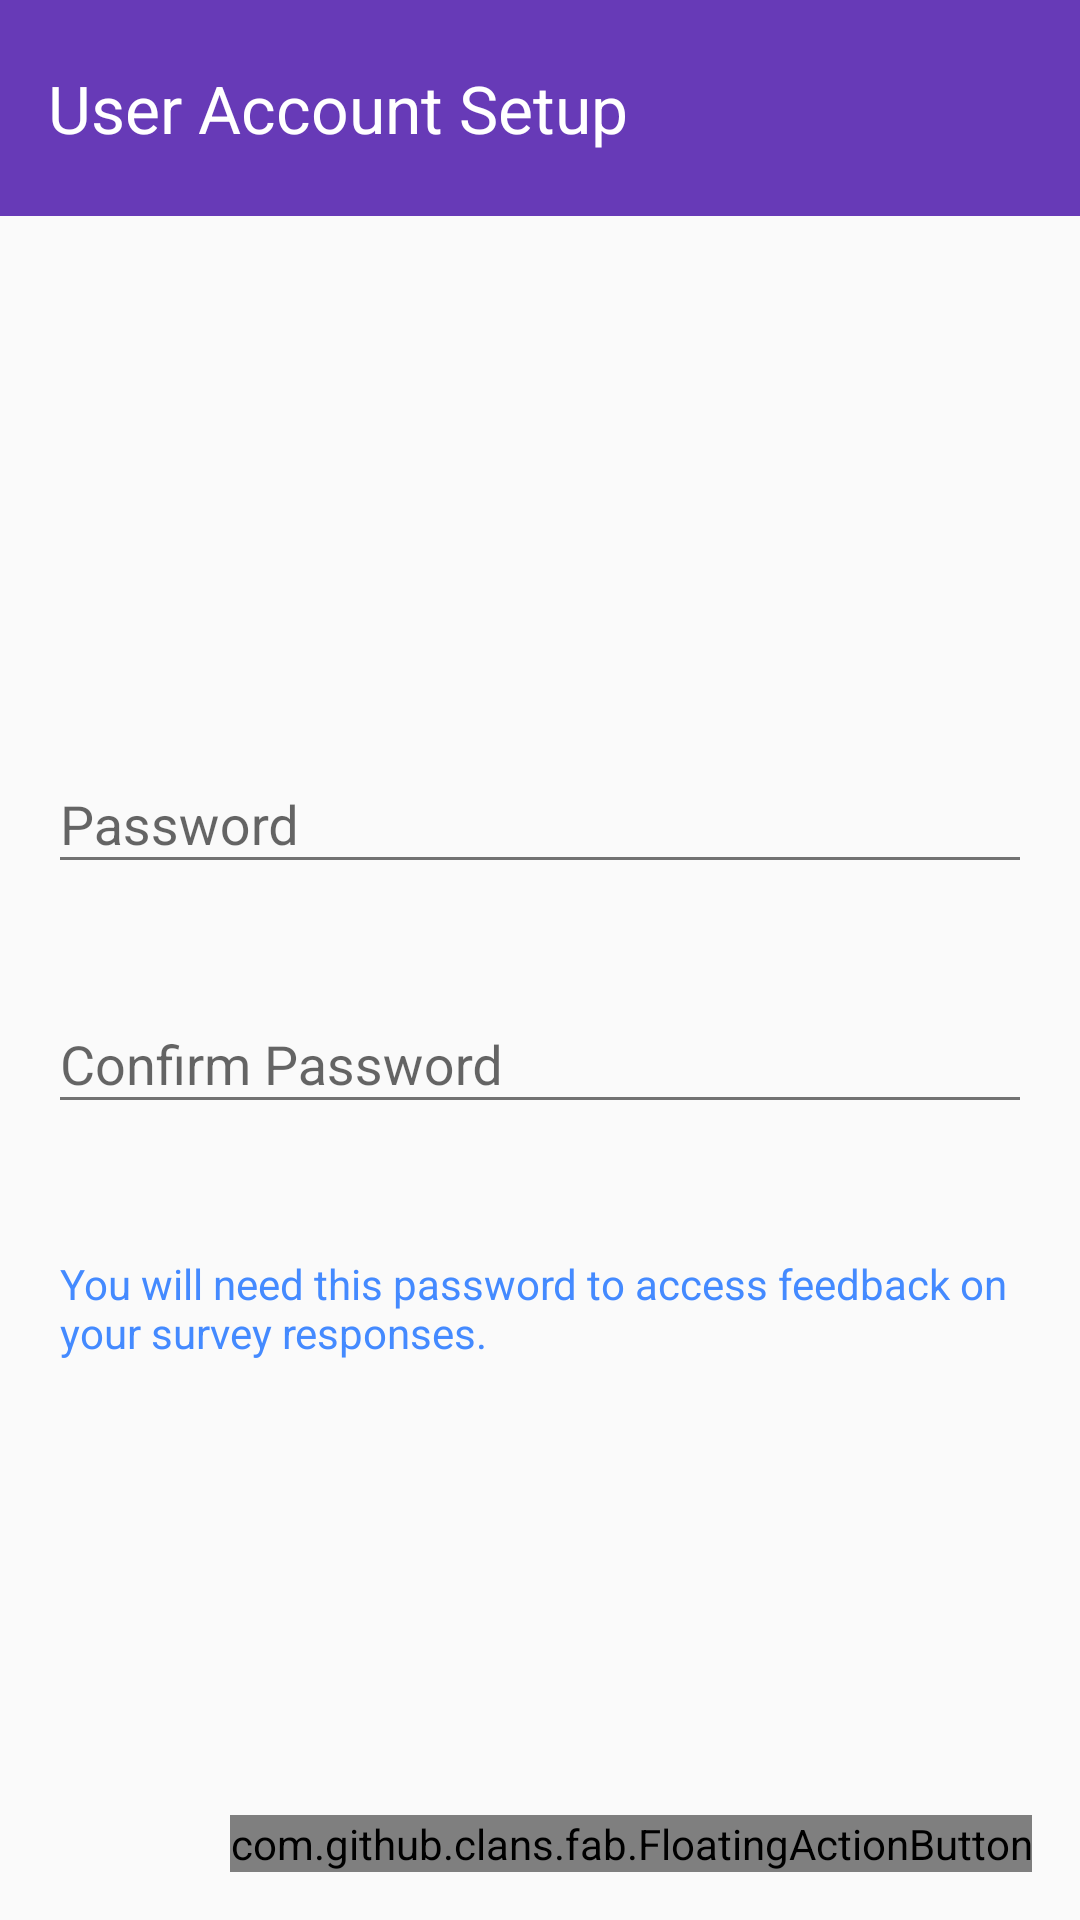

Layout XML and referenced resources for this Android screen:
<!-- AndroidManifest.xml: application theme AppTheme -->
<!-- res/layout/activity_user_account_setup.xml -->
<RelativeLayout xmlns:android="http://schemas.android.com/apk/res/android"
    xmlns:tools="http://schemas.android.com/tools"
    xmlns:fab="http://schemas.android.com/apk/res-auto"
    android:layout_width="match_parent"
    android:layout_height="match_parent"
    tools:context="informatics.uk.ac.ed.track.esm.activities.UserAccountSetup">

    <android.support.v7.widget.Toolbar
        android:id="@+id/toolbar"
        android:layout_height="@dimen/title_height"
        android:layout_width="match_parent"
        android:minHeight="?attr/actionBarSize"
        android:background="?attr/colorPrimary">

        <TextView
            android:layout_width="wrap_content"
            android:layout_height="wrap_content"
            android:textAppearance="?android:attr/textAppearanceLarge"
            android:text="@string/title_activity_user_account_setup"
            android:id="@+id/textView"
            android:layout_alignParentTop="true"
            android:layout_alignParentLeft="true"
            android:layout_alignParentStart="true"
            android:textColor="@color/text_icons" />

    </android.support.v7.widget.Toolbar>

    <RelativeLayout
        android:layout_width="match_parent"
        android:layout_height="match_parent"
        android:layout_alignParentLeft="true"
        android:layout_alignParentStart="true"
        style="@style/BodyLayout"
        android:id="@+id/relativeLayout"
        android:layout_alignParentBottom="true"
        android:layout_below="@+id/toolbar">

        <ScrollView
            android:layout_width="match_parent"
            android:layout_height="match_parent"
            android:id="@+id/scrollView5"
            android:layout_alignRight="@+id/btnNext"
            android:layout_alignEnd="@+id/btnNext"
            android:layout_alignParentLeft="true"
            android:layout_alignParentStart="true"
            android:fillViewport="true">

        <LinearLayout
            android:orientation="vertical"
            android:gravity="center_vertical"
            android:layout_width="fill_parent"
            android:layout_height="wrap_content"
            android:id="@+id/linearLayout"
            android:descendantFocusability="beforeDescendants"
            android:focusableInTouchMode="true"> 

            <android.support.design.widget.TextInputLayout
                android:id="@+id/txtPassword_InpLyt"
                android:layout_width="match_parent"
                android:layout_height="wrap_content"
                style="@style/TextInputLayout" >
                <EditText
                    android:layout_width="match_parent"
                    android:layout_height="wrap_content"
                    android:inputType="textPassword"
                    android:ems="10"
                    android:id="@+id/txtPassword"
                    android:layout_gravity="right"
                    android:hint="@string/password" />
            </android.support.design.widget.TextInputLayout>

            <android.support.design.widget.TextInputLayout
                android:id="@+id/txtConfirmPassword_InpLyt"
                android:layout_width="match_parent"
                android:layout_height="wrap_content"
                style="@style/TextInputLayout" >
                <EditText
                    android:layout_width="match_parent"
                    android:layout_height="wrap_content"
                    android:inputType="textPassword"
                    android:ems="10"
                    android:id="@+id/txtConfirmPassword"
                    android:layout_gravity="center_horizontal"
                    android:hint="@string/confirmPassword" />
            </android.support.design.widget.TextInputLayout>

            <TextView
                android:layout_width="wrap_content"
                android:layout_height="wrap_content"
                android:textAppearance="?android:attr/textAppearanceSmall"
                android:text="@string/participantPasswordExplanation"
                android:id="@+id/textView14"
                android:paddingLeft="@dimen/left_padding_to_align_to_text_input_layout"
                style="@style/ExplanationText_Accent"/>


        </LinearLayout>

        </ScrollView>

        <com.github.clans.fab.FloatingActionButton
            android:id="@+id/btnNext"
            android:layout_width="wrap_content"
            android:layout_height="wrap_content"
            android:layout_gravity="bottom|right"
            android:src="@drawable/ic_done_white_24dp"
            fab:fab_colorNormal="@color/primary"
            fab:fab_colorPressed="@color/accent"
            fab:fab_colorRipple="@color/primary_dark"
            android:layout_alignParentBottom="true"
            android:layout_alignParentRight="true"
            android:layout_alignParentEnd="true"
            android:onClick="btnNext_onClick" />

    </RelativeLayout>

</RelativeLayout>
<!-- resources referenced by this layout -->
<resources>
  <color name="accent">@color/blue_A200</color>
  <color name="primary">@color/dark_purple_500</color>
  <color name="primary_dark">@color/dark_purple_700</color>
  <color name="text_icons">#ffffff</color>
  <dimen name="left_padding_to_align_to_text_input_layout">4dp</dimen>
  <dimen name="title_height">72dp</dimen>
  <string name="confirmPassword">Confirm Password</string>
  <string name="participantPasswordExplanation">
          You will need this password to access feedback on your survey responses.</string>
  <string name="password">Password</string>
  <string name="title_activity_user_account_setup">User Account Setup</string>
  <style name="BodyLayout">
          <item name="android:paddingLeft">@dimen/activity_horizontal_margin</item>
          <item name="android:paddingRight">@dimen/activity_horizontal_margin</item>
          <item name="android:paddingTop">@dimen/activity_vertical_margin</item>
          <item name="android:paddingBottom">@dimen/activity_vertical_margin</item>
      </style>
  <style name="ExplanationText_Accent" parent="ExplanationText">
          <item name="android:layout_marginTop">16dp</item>
          <item name="android:layout_marginBottom">16dp</item>
          <item name="android:textColor">@color/accent</item>
      </style>
  <style name="TextInputLayout">
          <item name="android:minHeight">@dimen/floating_text_label_tile_height</item>
      </style>
  <style name="AppTheme" parent="Theme.AppCompat.Light.DarkActionBar">
          
          <item name="colorPrimary">@color/primary</item>
          
          <item name="colorPrimaryDark">@color/primary_dark</item>
          
          <item name="colorAccent">@color/accent</item>
          
          <item name="android:textColorPrimary">@color/primary_text</item>
          
          <item name="android:textColorSecondary">@color/secondary_text</item>
          <item name="background">@color/purple_500</item>
          <item name="android:textAppearanceMedium">@style/MediumText</item>
          <item name="android:textAppearanceLarge">@style/LargeText</item>
          <item name="android:textAppearanceSmall">@style/SmallText</item>
          <item name="actionMenuTextColor">@color/primary</item>
          <item name="android:dialogTheme">@style/DialogTheme</item>
          <item name="android:spinnerItemStyle">@style/TextViewSpinnerItem</item>
          
      </style>
  <color name="blue_A200">#448AFF</color>
  <color name="dark_purple_500">#673AB7</color>
  <color name="dark_purple_700">#512DA8</color>
  <dimen name="activity_horizontal_margin">16dp</dimen>
  <dimen name="activity_vertical_margin">16dp</dimen>
  <style name="ExplanationText" parent="android:style/TextAppearance.Small">
          <item name="android:layout_marginTop">16dp</item>
          <item name="android:layout_marginBottom">16dp</item>
      </style>
  <dimen name="floating_text_label_tile_height">80dp</dimen>
  <color name="primary_text">#212121</color>
  <color name="secondary_text">#727272</color>
  <color name="purple_500">#9C27B0</color>
  <style name="MediumText" parent="TextAppearance.AppCompat.Medium">
          <item name="android:textColor">@color/primary_text</item>
      </style>
  <style name="LargeText" parent="TextAppearance.AppCompat.Large">
      </style>
  <style name="SmallText" parent="TextAppearance.AppCompat.Small">
      </style>
  <style name="DialogTheme" parent="Base.Theme.AppCompat.Light.Dialog">
          <item name="colorPrimary">@color/primary</item>
          <item name="colorPrimaryDark">@color/primary_dark</item>
          <item name="colorAccent">@color/accent</item>
      </style>
  <style name="TextViewSpinnerItem" parent="@android:style/Widget.TextView.SpinnerItem">
          <item name="android:paddingLeft">0dp</item>
          <item name="android:paddingRight">8dp</item>
      </style>
</resources>
